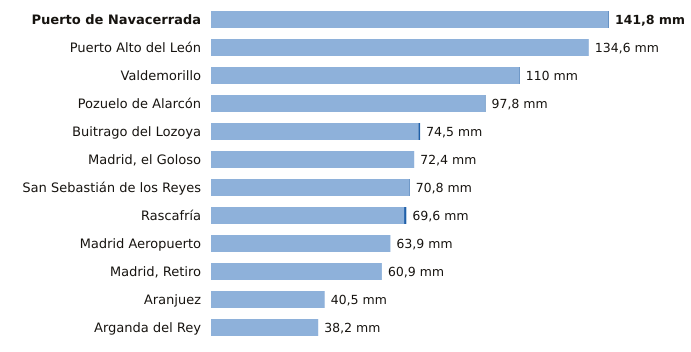

The data file committed next to this chart (first rows):
estacion, provincia, indicativo, mm_6_dias_anteriores, mm_hoy, mm_7_dias, horas_de_hoy
Puerto de Navacerrada, Madrid, 2462, 141.6, 0.2, 141.8, 9
Puerto Alto del León, Madrid, 3266A, 134.6, 0.0, 134.6, 9
Valdemorillo, Madrid, 3343Y, 109.8, 0.2, 110.0, 7
Pozuelo de Alarcón, Madrid, 3194Y, 97.6, 0.2, 97.8, 9
Buitrago del Lozoya, Madrid, 3110C, 73.9, 0.6, 74.5, 9
Madrid, el Goloso, Madrid, 3126Y, 72.4, 0.0, 72.4, 6
San Sebastián de los Reyes, Madrid, 3125Y, 70.6, 0.2, 70.8, 9
Rascafría, Madrid, 3104Y, 68.8, 0.8, 69.6, 9
Madrid Aeropuerto, Madrid, 3129, 63.9, 0.0, 63.9, 9
Madrid, Retiro, Madrid, 3195, 60.9, 0.0, 60.9, 9
Aranjuez, Madrid, 3100B, 40.5, 0.0, 40.5, 9
Arganda del Rey, Madrid, 3182Y, 38.2, 0.0, 38.2, 7
